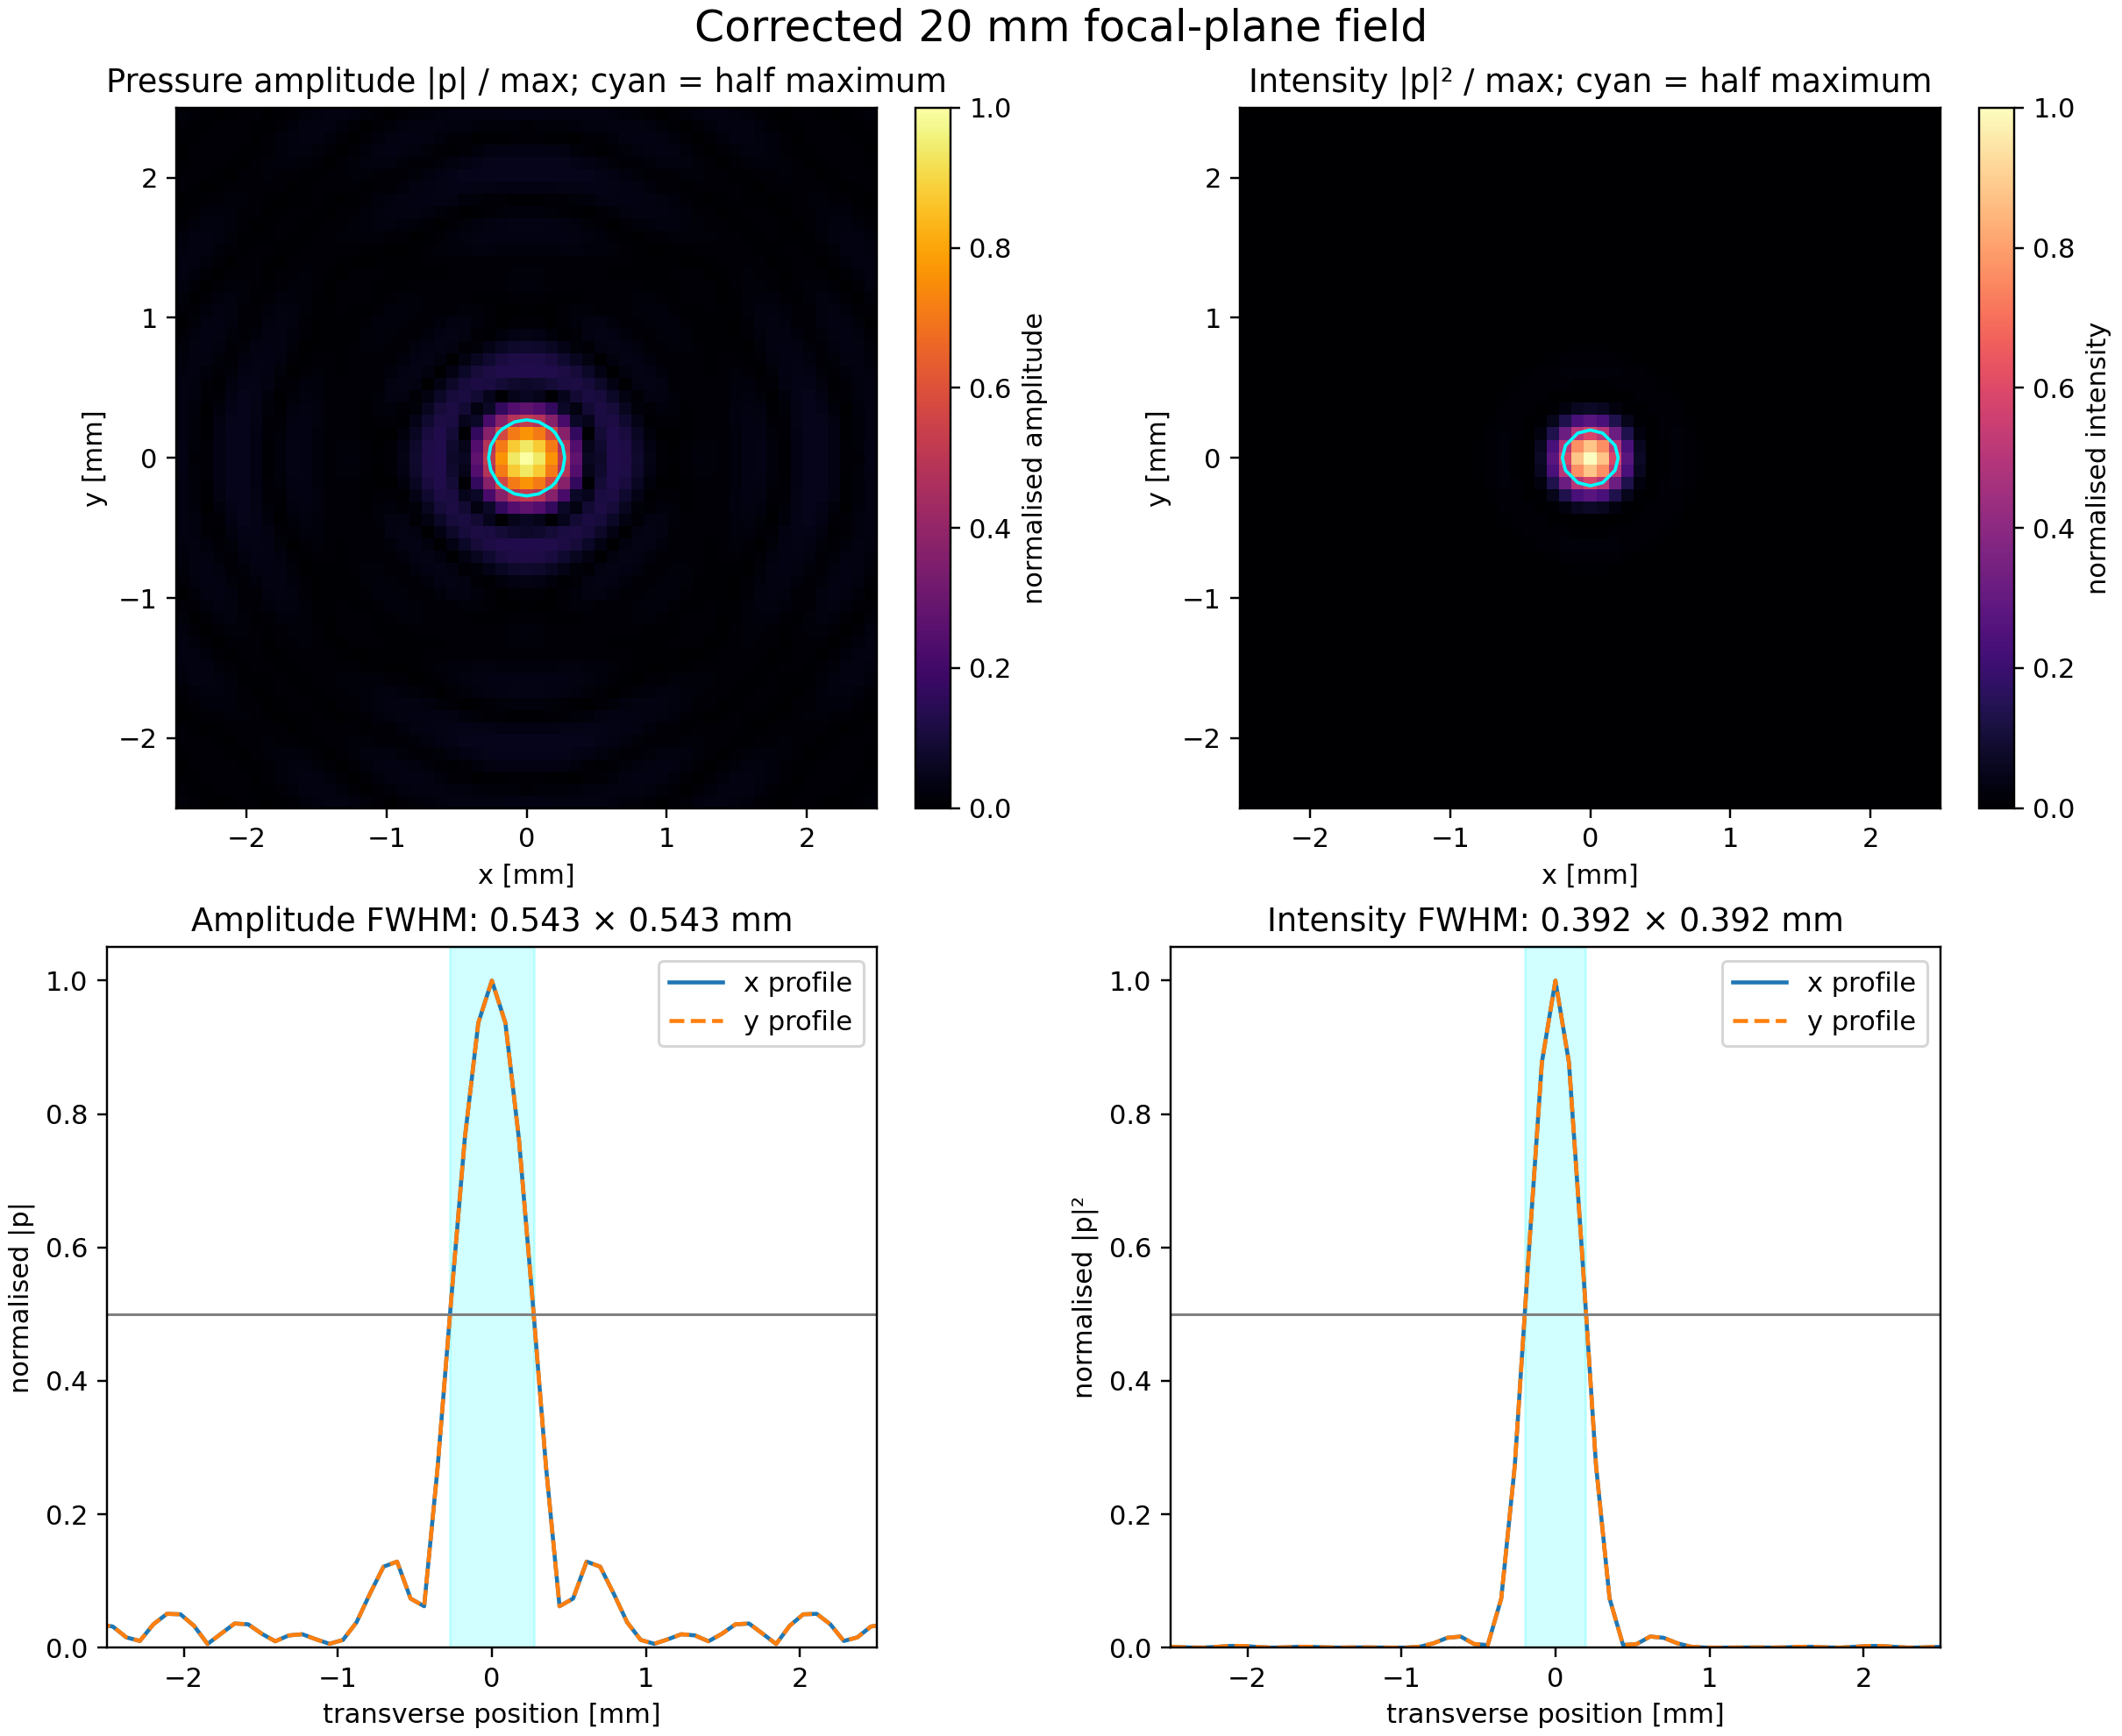

Source data for this figure (header and first rows):
quantity, x_mm, y_mm
pressure_amplitude_fwhm, 0.543, 0.543
intensity_fwhm, 0.3924, 0.3924
pressure_amplitude_half_max_left, -0.2715, 
pressure_amplitude_half_max_right, 0.2715, 
intensity_half_max_left, -0.1962, 
intensity_half_max_right, 0.1962, 
